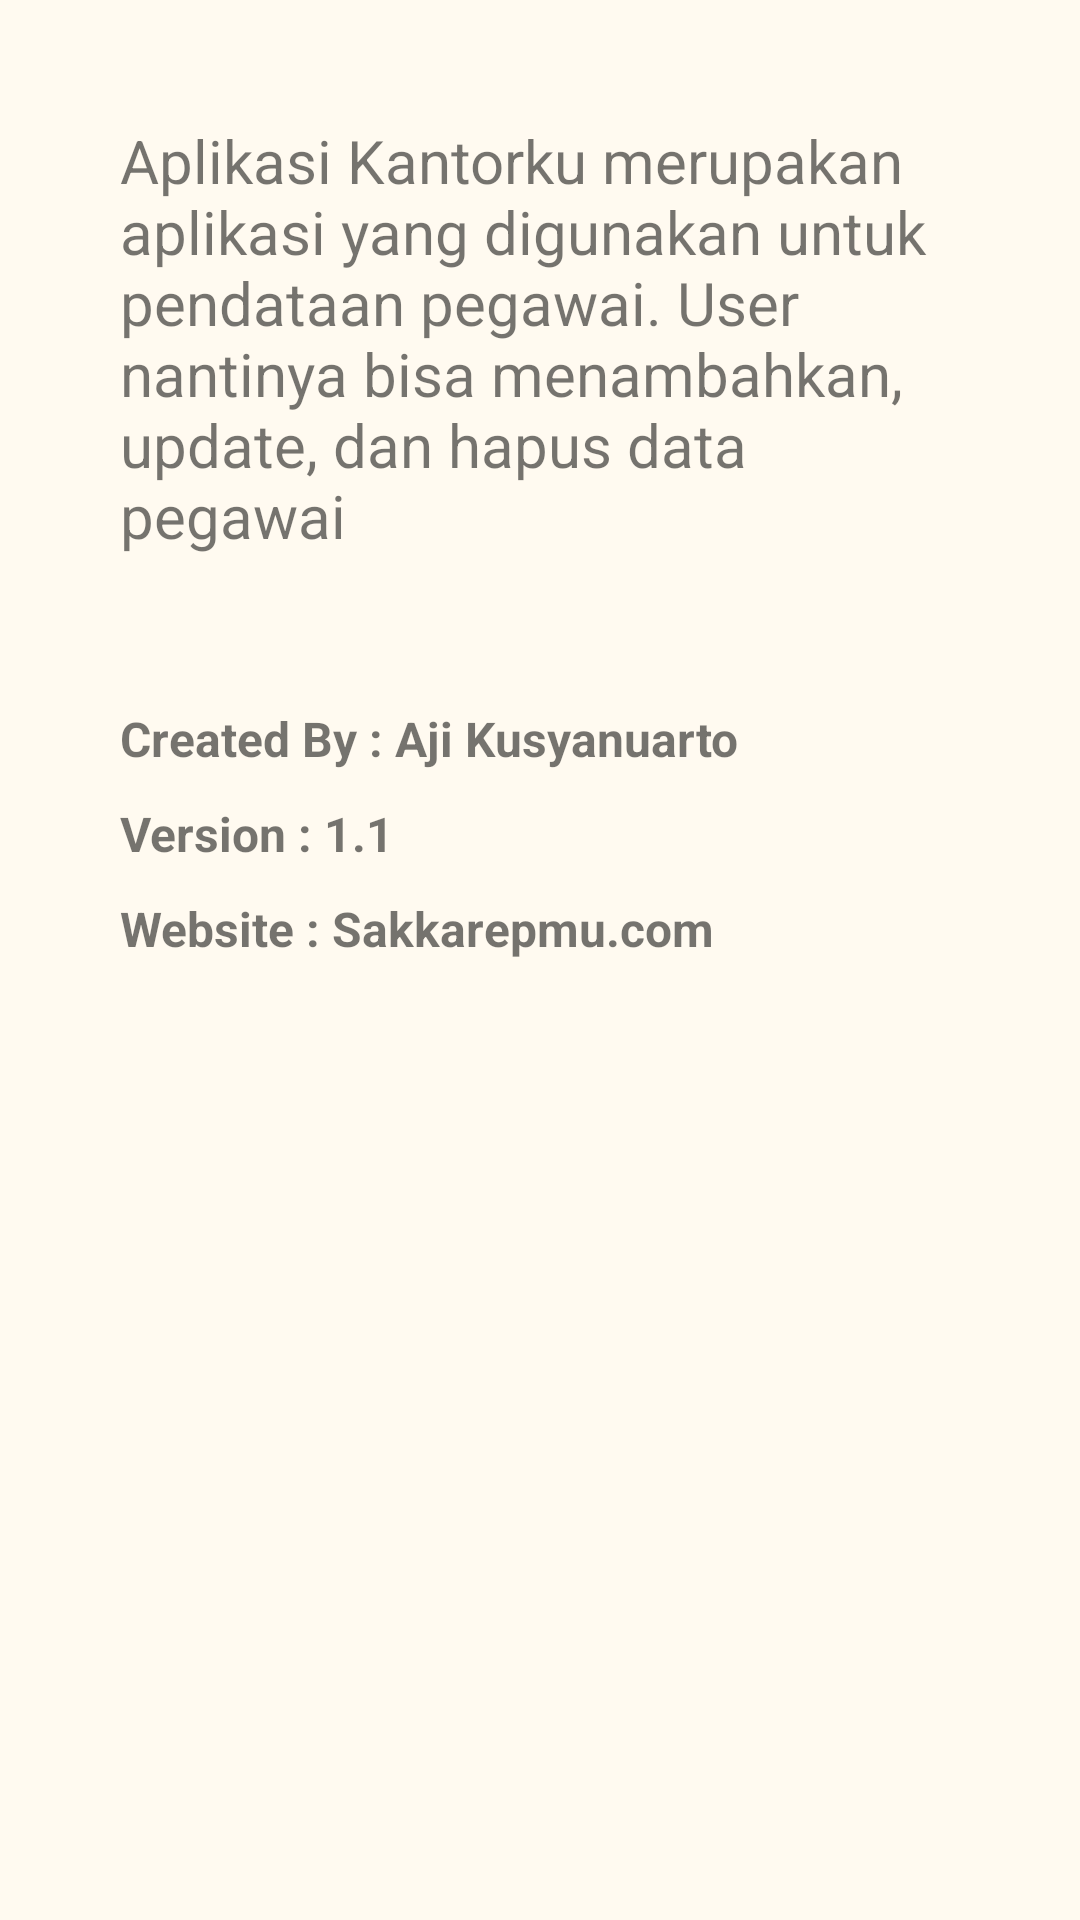

This screen was rendered from an Android layout file. Write that file and the resources it references.
<!-- AndroidManifest.xml: application theme Tema2 -->
<!-- res/layout/activity_informasi.xml -->
<?xml version="1.0" encoding="utf-8"?>
<LinearLayout
    xmlns:android="http://schemas.android.com/apk/res/android"
    android:layout_width="match_parent"
    android:padding="40dp"
    android:orientation="vertical"
    android:layout_height="match_parent"
    xmlns:tools="http://schemas.android.com/tools"
    android:background="#FFFAF0"
    tools:context=".informasi">

    <TextView
        android:layout_width="wrap_content"
        android:layout_height="wrap_content"
        android:textSize="20sp"
        android:text="Aplikasi Kantorku merupakan aplikasi yang
digunakan untuk pendataan pegawai.
User nantinya bisa menambahkan, update, dan hapus data pegawai"/>
    <TextView
        android:layout_marginTop="50dp"
        android:layout_width="wrap_content"
        android:layout_height="wrap_content"
        android:textSize="16sp"
        android:textStyle="bold"
        android:text="Created By : Aji Kusyanuarto"/>
    <TextView
        android:layout_marginTop="10dp"
        android:layout_width="wrap_content"
        android:layout_height="wrap_content"
        android:textSize="16sp"
        android:textStyle="bold"
        android:text="Version : 1.1"/>
    <TextView
        android:layout_marginTop="10dp"
        android:layout_width="wrap_content"
        android:layout_height="wrap_content"
        android:textSize="16sp"
        android:textStyle="bold"
        android:text="Website : Sakkarepmu.com"/>

</LinearLayout>
<!-- resources referenced by this layout -->
<resources>
  <style name="Tema2" parent="Theme.AppCompat.Light.NoActionBar">
          
          <item name="colorPrimary">@color/colorPrimary</item>
          <item name="colorPrimaryDark">@color/colorPrimaryDark</item>
          <item name="colorAccent">@color/colorAccent</item>
      </style>
  <!-- not gathered from this repository: default colours our renderer supplied (Android Studio template values) -->
  <color name="colorPrimary">#FF6200EE</color>
  <color name="colorPrimaryDark">#FF3700B3</color>
  <color name="colorAccent">#FF03DAC5</color>
</resources>
